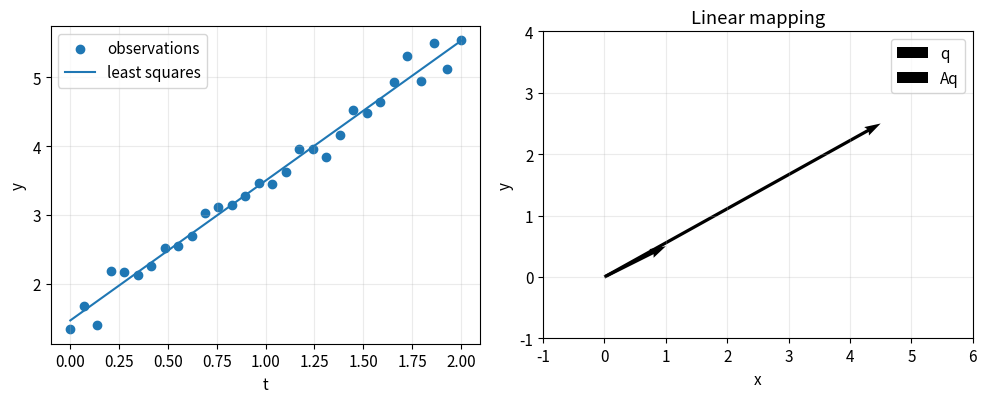

This chart was generated by the following Python code:
# %% [markdown]
# # 01 · Vectors and matrices
# 
# **Goal:** build arrays, understand shapes, and solve linear systems. Prerequisite: basic Python.
# Run cells from top to bottom. A one-dimensional NumPy array is neither explicitly a row nor a column.
# Use `@` for matrix multiplication and `*` for entrywise multiplication. Never form an inverse just to solve a system.

# %%
import numpy as np                                            # NumPy provides vectors, matrices, and linear algebra operations.
import matplotlib.pyplot as plt                               # Matplotlib displays the fitted line and the vector transformation.
from scipy import stats, signal, integrate, optimize, linalg  # Import scientific tools; these SciPy modules are not used in this lesson.
np.set_printoptions(precision=5, suppress=True)               # Display array values with five decimal digits and suppress small-value scientific notation.
plt.rcParams.update({'figure.figsize': (8, 4), 'axes.grid': True,  # Set default plot size and show coordinate grids.
                     'grid.alpha': 0.25, 'font.size': 11})                     # Set grid transparency and label size; no mathematical operation.
rng = np.random.default_rng(2026)                                              # Fix the random seed so the simulated noise is reproducible.
print('Imports ready. Random seed: 2026. Units: SI unless stated otherwise.')  # Report the setup and default unit convention.

# %% [markdown]
# ## Create and inspect arrays
# 
# Compare lists, arrays, row vectors, column vectors, and useful constructors.

# %%
v = np.array([1., 2., 3.])            # v = (1, 2, 3); shape (3,) is a 1D vector.
row, column = v[None, :], v[:, None]  # Represent v as a 1 x 3 row and a 3 x 1 column by adding an axis.
A = np.array([[4., 1., 0.], [1., 3., 1.], [0., 1., 2.]])  # Define the symmetric 3 x 3 matrix A, with A_ij = A_ji.

print('Vector:', v, 'shape:', v.shape,'\n')               # Show v and its number of entries.
print('Row:', row, 'shape:', row.shape, '\n')             # Show the row-vector representation (1 x 3).
print('Column:\n', column, 'shape:', column.shape,'\n')   # Show the column-vector representation (3 x 1).
print('Matrix:\n', A,'\n')                                # Show the entries of A.
print('Identity:\n', np.eye(3),'\n')                                    # I_3 has ones on the diagonal and zeros elsewhere; I_3 v = v.
print('Zeros:', np.zeros(3), 'linspace:', np.linspace(0, 2.0, 5),'\n')  # Create (0, 0, 0) and five equally spaced values: 0, 0.5, 1, 1.5, 2.
print('Second row:', A[1, :], 'top-left block:\n', A[:2, :2],'\n')      # Zero-based indexing selects row 2 and the first two rows/columns of A.

# %% [markdown]
# ## Linear operations
# 
# A dot product gives a scalar; an outer product gives a matrix. Broadcasting is useful only when shapes express your intention.

# %%
w = np.array([2., -1., 4.])  # Define w = (2, -1, 4), another 3D vector.

print('v:', v, 'w:', w, '\n')                                                    # Display the two vectors used below.
print('v + w:', v+w, '2v:', 2*v, '\n')                                           # (v + w)_i = v_i + w_i; (2v)_i = 2v_i.
print('Entrywise v*w:', v*w, 'dot v@w:', v@w, '\n')                              # (v * w)_i = v_i w_i; v dot w = sum_i v_i w_i = 12.
print('Outer product:\n', np.outer(v, w), 'shape:', np.outer(v, w).shape, '\n')  # v w^T is a 3 x 3 matrix with entry (i, j) = v_i w_j.
print('A@v:', A@v, 'transpose:\n', A.T, 'shape:', A.T.shape, '\n')               # (Av)_i = sum_j A_ij v_j; (A^T)_ij = A_ji, and here A^T = A.
print('Norm:', np.linalg.norm(v), 'unit vector:', v/np.linalg.norm(v), '\n')     # ||v||_2 = sqrt(sum_i v_i^2) = sqrt(14); v / ||v||_2 has length 1.
print('Row scaling A * column:\n', A*column, 'shape:', (A*column).shape, '\n')   # Broadcast the column: result_ij = v_i A_ij, equivalent to diag(v) @ A.
print('Cross product:', np.cross(v, w), 'shape:', np.cross(v, w).shape, '\n')    # v cross w = (v_2 w_3 - v_3 w_2, v_3 w_1 - v_1 w_3, v_1 w_2 - v_2 w_1).



# %% [markdown]
# ## Solve and verify
# 
# Solve $Ax=b$. The residual measures how accurately the computed solution satisfies the equations; conditioning measures sensitivity to input perturbations.

# %%
b = np.array([1., 2., 3.])  # Define the right-hand side b in the system Ax = b.
x = np.linalg.solve(A, b)  # Compute x satisfying Ax = b using a linear solver.
residual = np.linalg.norm(A@x-b)  # Measure ||Ax - b||_2; a value near zero means the equations are satisfied.
print('Solution:', x, 'residual:', residual)  # Display the solution and its residual norm.
print('Rank:', np.linalg.matrix_rank(A), 'condition number:', np.linalg.cond(A))  # Rank counts independent columns; kappa_2(A) = sigma_max / sigma_min measures sensitivity.
assert residual < 1e-12  # Require the residual norm to be below the numerical tolerance 10^(-12).
eigenvalues, eigenvectors = np.linalg.eigh(A)  # For symmetric A, compute real lambda_j and orthonormal columns u_j with A u_j = lambda_j u_j.
print('Symmetric eigenvalues:', eigenvalues)  # Display the eigenvalues lambda_j.
print('Eigenvector residual:', np.linalg.norm(A@eigenvectors-eigenvectors*eigenvalues))  # Check ||AU - U diag(lambda)||_F; broadcasting scales each column u_j by lambda_j.

# %% [markdown]
# ## Least squares and a geometric plot
# 
# Fit a straight line to noisy observations. Overdetermined systems are solved with least squares.

# %%
t = np.linspace(0, 2, 30)  # Create 30 equally spaced samples t_i in [0, 2], with spacing 2/29.
y = 1.5 + 2*t + rng.normal(0, 0.2, t.size)  # Generate y_i = 1.5 + 2t_i + epsilon_i, with independent N(0, 0.2^2) noise.
design = np.column_stack([np.ones_like(t), t])  # Build D with row i = [1, t_i], so (D beta)_i = beta_0 + beta_1 t_i.
beta, _, _, _ = np.linalg.lstsq(design, y, rcond=None)  # Find beta minimizing ||D beta - y||_2^2; discard the other solver outputs.

print('Intercept and slope:', beta, 'RMSE:', np.sqrt(np.mean((design@beta-y)**2)))  # Report beta_0, beta_1 and RMSE = sqrt((1/n) sum_i ((D beta)_i - y_i)^2).

fig, axes = plt.subplots(1, 2, figsize=(10, 4))  # Create two panels for the fitted line and the geometric mapping.
axes[0].scatter(t, y, label='observations')  # Plot the observed coordinate pairs (t_i, y_i).
axes[0].plot(t, design@beta, label='least squares')  # Plot the fitted line y_hat_i = beta_0 + beta_1 t_i.
axes[0].set(xlabel='t', ylabel='y'); axes[0].legend()  # Label the axes and identify the data and fitted line.
q = np.array([1., 0.5]); Aq = A[:2,:2]@q  # Apply the top-left 2 x 2 matrix to q = (1, 0.5), giving Aq = (4.5, 2.5).
for vec, label in [(q,'q'), (Aq,'Aq')]:  # Draw both the input vector q and its transformed vector Aq.
    axes[1].quiver(0, 0, *vec, angles='xy', scale_units='xy', scale=1, label=label)  # Draw an arrow from (0, 0) to (vec_1, vec_2) in coordinate units.
axes[1].set(xlim=(-1, 6), ylim=(-1, 4), xlabel='x', ylabel='y', title='Linear mapping')  # Set the visible coordinate range and label the linear transformation.
axes[1].set_aspect('equal'); axes[1].legend(); plt.tight_layout(); plt.show()  # Use equal axis scales to preserve vector geometry, arrange panels, and display.
